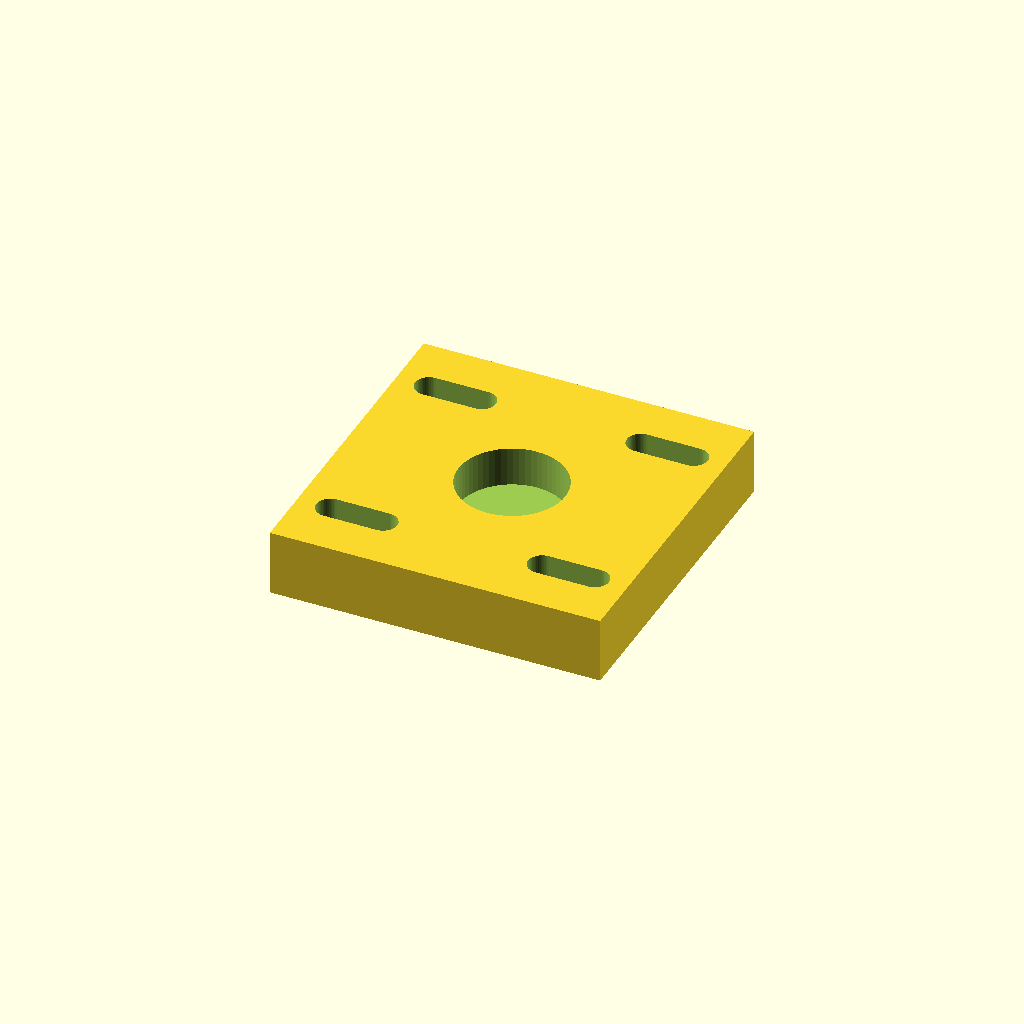
Cell 1: the model at its default parameters.
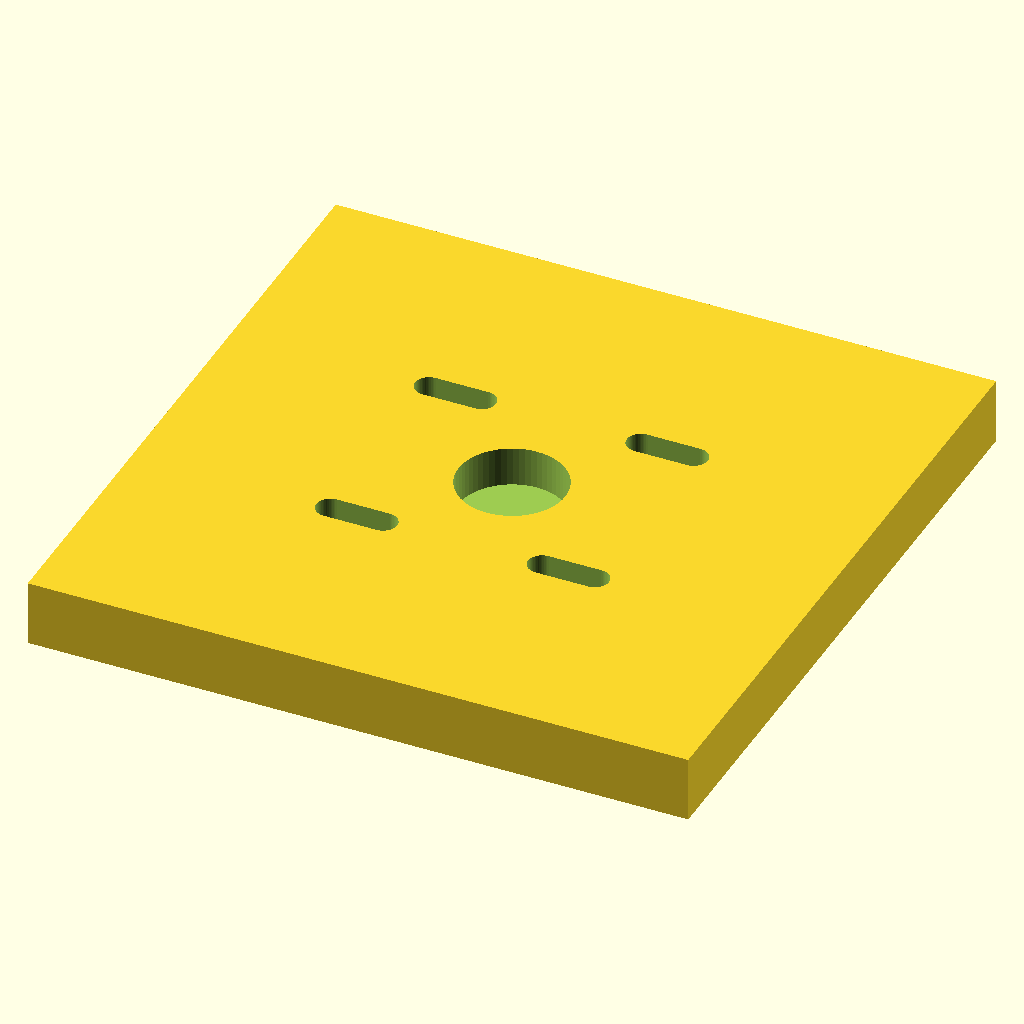
Cell 2: plate_w = 100.4 (everything else at default).
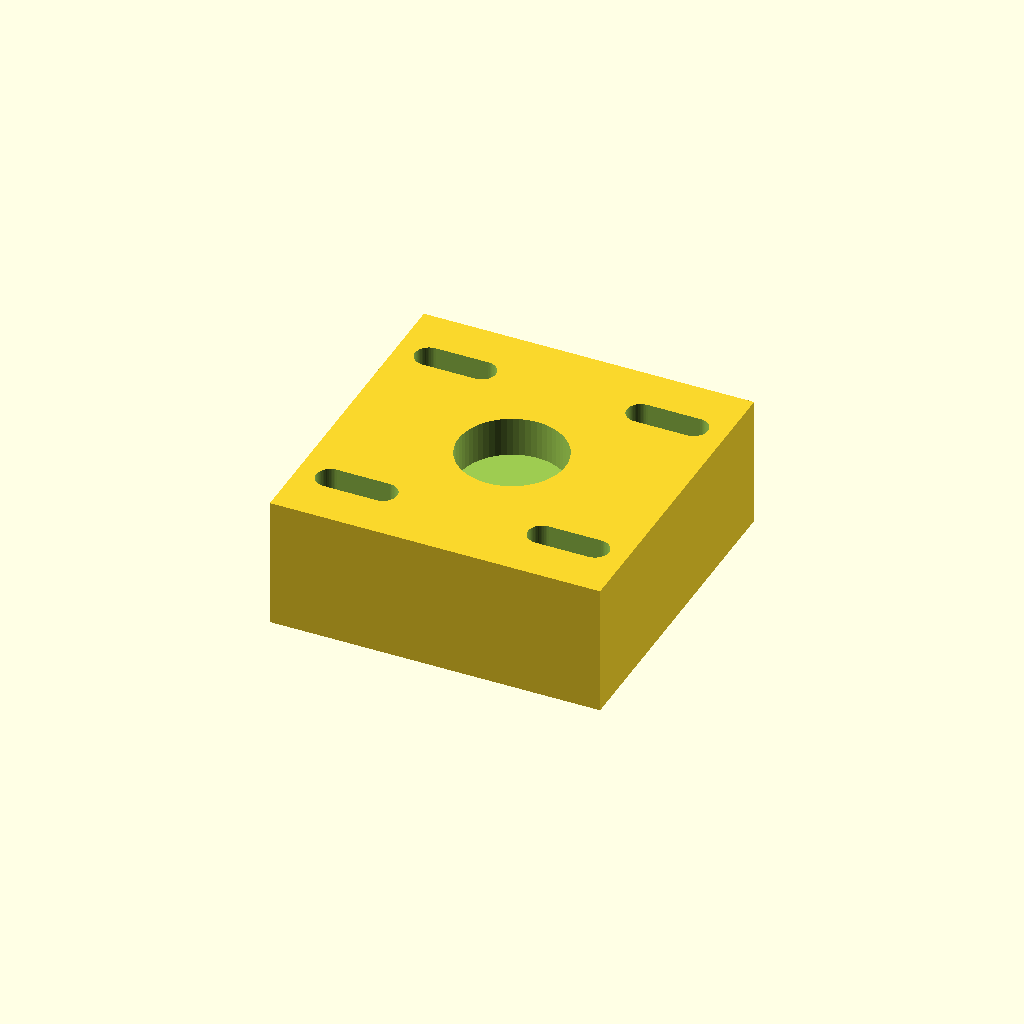
Cell 3 — plate_t set to 20, the other parameters unchanged.
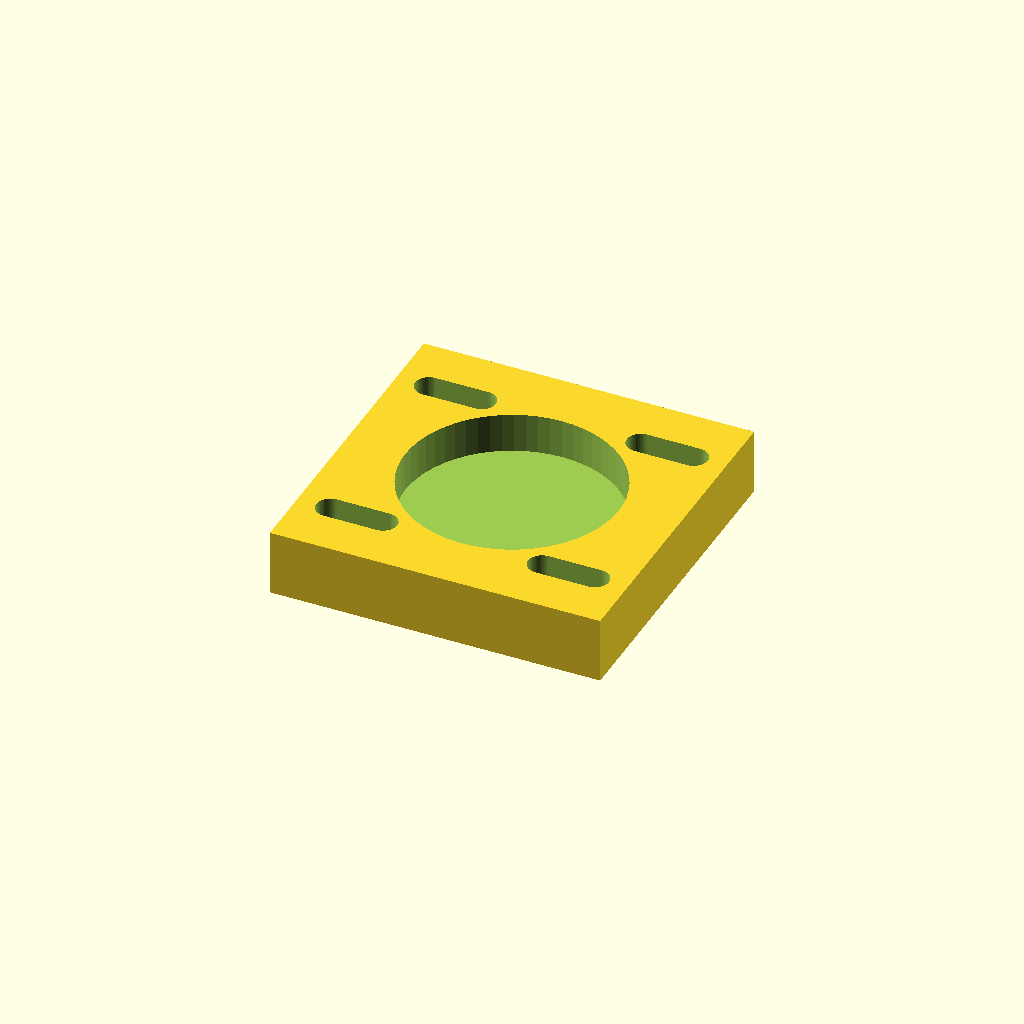
Cell 4 — bearing_d set to 32.4, the other parameters unchanged.
All cells are drawn from one camera (rotation 55°, 0°, 25°, orthographic, colour scheme Cornfield), so only the parameter changes between them.
The OpenSCAD source (optional_data/data/parts/part_0071.scad):
// Bearing mounting plate with 16.2 mm pocket.
$fn = 60;
eps = 0.02;
plate_w = 50.2;
plate_t = 10;
bearing_d = 16.2;
pocket_d = 6;
mount_pitch = 32.2;
module slot(x, y) {
    hull() {
        translate([x - 4, y, -plate_t / 2 - eps]) cylinder(d = 4.3, h = plate_t + 2 * eps);
        translate([x + 4, y, -plate_t / 2 - eps]) cylinder(d = 4.3, h = plate_t + 2 * eps);
    }
}
difference() {
    cube([plate_w, plate_w, plate_t], center = true);
    translate([0, 0, plate_t / 2 - pocket_d - eps]) cylinder(d = bearing_d, h = pocket_d + 2 * eps);
    for (x = [-mount_pitch / 2, mount_pitch / 2], y = [-mount_pitch / 2, mount_pitch / 2]) slot(x, y);
}
Parameter table extracted from the source (name, type, default, range or options):
eps: number, default 0.02
plate_w: number, default 50.2
plate_t: number, default 10
bearing_d: number, default 16.2
pocket_d: number, default 6
mount_pitch: number, default 32.2
